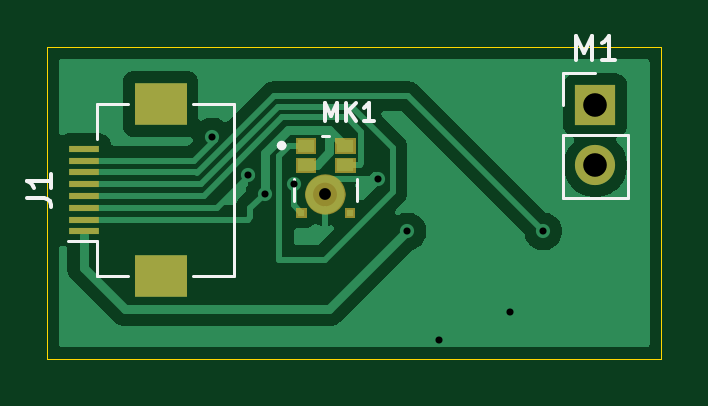
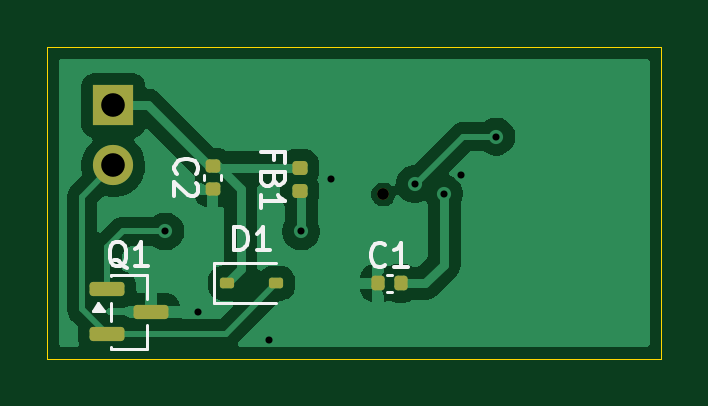
Circuit board: 11 layer files. Board 26.0 x 13.2 mm.
- bottom_copper: PCB3-R-B_Cu.gbr (25844 bytes)
- bottom_mask: PCB3-R-B_Mask.gbr (2103 bytes)
- paste: PCB3-R-B_Paste.gbr (1907 bytes)
- bottom_silk: PCB3-R-B_Silkscreen.gbr (7165 bytes)
- outline: PCB3-R-Edge_Cuts.gbr (606 bytes)
- top_copper: PCB3-R-F_Cu.gbr (24142 bytes)
- top_mask: PCB3-R-F_Mask.gbr (2785 bytes)
- paste: PCB3-R-F_Paste.gbr (15276 bytes)
- top_silk: PCB3-R-F_Silkscreen.gbr (3137 bytes)
- drill: PCB3-R-NPTH.drl (345 bytes)
- drill: PCB3-R-PTH.drl (526 bytes)

=== bottom_copper: PCB3-R-B_Cu.gbr (25844 bytes, source omitted) ===
=== bottom_mask: PCB3-R-B_Mask.gbr (2103 bytes, source withheld) ===
=== paste: PCB3-R-B_Paste.gbr (1907 bytes, source withheld) ===
=== bottom_silk: PCB3-R-B_Silkscreen.gbr (7165 bytes, source omitted) ===
=== outline: PCB3-R-Edge_Cuts.gbr ===
%TF.GenerationSoftware,KiCad,Pcbnew,10.0.1*%
%TF.CreationDate,2026-05-01T00:09:41-07:00*%
%TF.ProjectId,PCB3-R,50434233-2d52-42e6-9b69-6361645f7063,rev?*%
%TF.SameCoordinates,Original*%
%TF.FileFunction,Profile,NP*%
%FSLAX46Y46*%
G04 Gerber Fmt 4.6, Leading zero omitted, Abs format (unit mm)*
G04 Created by KiCad (PCBNEW 10.0.1) date 2026-05-01 00:09:41*
%MOMM*%
%LPD*%
G01*
G04 APERTURE LIST*
%TA.AperFunction,Profile*%
%ADD10C,0.050000*%
%TD*%
G04 APERTURE END LIST*
D10*
X146600000Y-76200000D02*
X172600000Y-76200000D01*
X172600000Y-89400000D01*
X146600000Y-89400000D01*
X146600000Y-76200000D01*
M02*

=== top_copper: PCB3-R-F_Cu.gbr (24142 bytes, source omitted) ===
=== top_mask: PCB3-R-F_Mask.gbr ===
%TF.GenerationSoftware,KiCad,Pcbnew,10.0.1*%
%TF.CreationDate,2026-05-01T00:09:41-07:00*%
%TF.ProjectId,PCB3-R,50434233-2d52-42e6-9b69-6361645f7063,rev?*%
%TF.SameCoordinates,Original*%
%TF.FileFunction,Soldermask,Top*%
%TF.FilePolarity,Negative*%
%FSLAX46Y46*%
G04 Gerber Fmt 4.6, Leading zero omitted, Abs format (unit mm)*
G04 Created by KiCad (PCBNEW 10.0.1) date 2026-05-01 00:09:41*
%MOMM*%
%LPD*%
G01*
G04 APERTURE LIST*
%ADD10C,0.862500*%
%ADD11C,0.010000*%
%ADD12R,1.300000X0.300000*%
%ADD13R,2.200000X1.800000*%
%ADD14R,1.700000X1.700000*%
%ADD15C,1.700000*%
%ADD16C,0.500000*%
G04 APERTURE END LIST*
%TO.C,MK1*%
D10*
X158806250Y-82435000D02*
G75*
G02*
X157943750Y-82435000I-431250J0D01*
G01*
X157943750Y-82435000D02*
G75*
G02*
X158806250Y-82435000I431250J0D01*
G01*
D11*
X157950000Y-80674000D02*
X157125000Y-80674000D01*
X157125000Y-80052000D01*
X157950000Y-80052000D01*
X157950000Y-80674000D01*
G36*
X157950000Y-80674000D02*
G01*
X157125000Y-80674000D01*
X157125000Y-80052000D01*
X157950000Y-80052000D01*
X157950000Y-80674000D01*
G37*
X157950000Y-81494000D02*
X157125000Y-81494000D01*
X157125000Y-80872000D01*
X157950000Y-80872000D01*
X157950000Y-81494000D01*
G36*
X157950000Y-81494000D02*
G01*
X157125000Y-81494000D01*
X157125000Y-80872000D01*
X157950000Y-80872000D01*
X157950000Y-81494000D01*
G37*
X157550000Y-83400000D02*
X157150000Y-83400000D01*
X157150000Y-83000000D01*
X157550000Y-83000000D01*
X157550000Y-83400000D01*
G36*
X157550000Y-83400000D02*
G01*
X157150000Y-83400000D01*
X157150000Y-83000000D01*
X157550000Y-83000000D01*
X157550000Y-83400000D01*
G37*
X159625000Y-80674000D02*
X158800000Y-80674000D01*
X158800000Y-80052000D01*
X159625000Y-80052000D01*
X159625000Y-80674000D01*
G36*
X159625000Y-80674000D02*
G01*
X158800000Y-80674000D01*
X158800000Y-80052000D01*
X159625000Y-80052000D01*
X159625000Y-80674000D01*
G37*
X159625000Y-81494000D02*
X158800000Y-81494000D01*
X158800000Y-80872000D01*
X159625000Y-80872000D01*
X159625000Y-81494000D01*
G36*
X159625000Y-81494000D02*
G01*
X158800000Y-81494000D01*
X158800000Y-80872000D01*
X159625000Y-80872000D01*
X159625000Y-81494000D01*
G37*
X159600000Y-83400000D02*
X159200000Y-83400000D01*
X159200000Y-83000000D01*
X159600000Y-83000000D01*
X159600000Y-83400000D01*
G36*
X159600000Y-83400000D02*
G01*
X159200000Y-83400000D01*
X159200000Y-83000000D01*
X159600000Y-83000000D01*
X159600000Y-83400000D01*
G37*
%TD*%
D12*
%TO.C,J1*%
X148150000Y-84000000D03*
X148150000Y-83500000D03*
X148150000Y-83000000D03*
X148150000Y-82500000D03*
X148150000Y-82000000D03*
X148150000Y-81500000D03*
X148150000Y-81000000D03*
X148150000Y-80500000D03*
D13*
X151400000Y-85900000D03*
X151400000Y-78600000D03*
%TD*%
D14*
%TO.C,M1*%
X169800000Y-78660000D03*
D15*
X169800000Y-81200000D03*
%TD*%
D16*
%TO.C,MK1*%
X158375000Y-82435000D03*
%TD*%
M02*

=== paste: PCB3-R-F_Paste.gbr (15276 bytes, source omitted) ===
=== top_silk: PCB3-R-F_Silkscreen.gbr ===
%TF.GenerationSoftware,KiCad,Pcbnew,10.0.1*%
%TF.CreationDate,2026-05-01T00:09:41-07:00*%
%TF.ProjectId,PCB3-R,50434233-2d52-42e6-9b69-6361645f7063,rev?*%
%TF.SameCoordinates,Original*%
%TF.FileFunction,Legend,Top*%
%TF.FilePolarity,Positive*%
%FSLAX46Y46*%
G04 Gerber Fmt 4.6, Leading zero omitted, Abs format (unit mm)*
G04 Created by KiCad (PCBNEW 10.0.1) date 2026-05-01 00:09:41*
%MOMM*%
%LPD*%
G01*
G04 APERTURE LIST*
%ADD10C,0.150000*%
%ADD11C,0.120000*%
%ADD12C,0.127000*%
%ADD13C,0.200000*%
G04 APERTURE END LIST*
D10*
X145754819Y-82583333D02*
X146469104Y-82583333D01*
X146469104Y-82583333D02*
X146611961Y-82630952D01*
X146611961Y-82630952D02*
X146707200Y-82726190D01*
X146707200Y-82726190D02*
X146754819Y-82869047D01*
X146754819Y-82869047D02*
X146754819Y-82964285D01*
X146754819Y-81583333D02*
X146754819Y-82154761D01*
X146754819Y-81869047D02*
X145754819Y-81869047D01*
X145754819Y-81869047D02*
X145897676Y-81964285D01*
X145897676Y-81964285D02*
X145992914Y-82059523D01*
X145992914Y-82059523D02*
X146040533Y-82154761D01*
X168990476Y-76734819D02*
X168990476Y-75734819D01*
X168990476Y-75734819D02*
X169323809Y-76449104D01*
X169323809Y-76449104D02*
X169657142Y-75734819D01*
X169657142Y-75734819D02*
X169657142Y-76734819D01*
X170657142Y-76734819D02*
X170085714Y-76734819D01*
X170371428Y-76734819D02*
X170371428Y-75734819D01*
X170371428Y-75734819D02*
X170276190Y-75877676D01*
X170276190Y-75877676D02*
X170180952Y-75972914D01*
X170180952Y-75972914D02*
X170085714Y-76020533D01*
X158343878Y-79331467D02*
X158343878Y-78544065D01*
X158343878Y-78544065D02*
X158606346Y-79106495D01*
X158606346Y-79106495D02*
X158868813Y-78544065D01*
X158868813Y-78544065D02*
X158868813Y-79331467D01*
X159243766Y-79331467D02*
X159243766Y-78544065D01*
X159693710Y-79331467D02*
X159356252Y-78881523D01*
X159693710Y-78544065D02*
X159243766Y-78994009D01*
X160443617Y-79331467D02*
X159993673Y-79331467D01*
X160218645Y-79331467D02*
X160218645Y-78544065D01*
X160218645Y-78544065D02*
X160143654Y-78656551D01*
X160143654Y-78656551D02*
X160068664Y-78731542D01*
X160068664Y-78731542D02*
X159993673Y-78769037D01*
%TO.C,J1*%
D11*
X148700000Y-85900000D02*
X150040000Y-85900000D01*
X152760000Y-85900000D02*
X154500000Y-85900000D01*
X154500000Y-85900000D02*
X154500000Y-78600000D01*
X148700000Y-84410000D02*
X148700000Y-85900000D01*
X148700000Y-84410000D02*
X147500000Y-84410000D01*
X148700000Y-80090000D02*
X148700000Y-78600000D01*
X148700000Y-78600000D02*
X150040000Y-78600000D01*
X154500000Y-78600000D02*
X152760000Y-78600000D01*
%TO.C,M1*%
X168420000Y-77280000D02*
X169800000Y-77280000D01*
X168420000Y-78660000D02*
X168420000Y-77280000D01*
X168420000Y-79930000D02*
X168420000Y-82580000D01*
X168420000Y-79930000D02*
X171180000Y-79930000D01*
X168420000Y-82580000D02*
X171180000Y-82580000D01*
X171180000Y-79930000D02*
X171180000Y-82580000D01*
%TO.C,MK1*%
D12*
X157050000Y-81760000D02*
X157050000Y-82730000D01*
X158215000Y-79975000D02*
X158535000Y-79975000D01*
X159700000Y-81760000D02*
X159700000Y-82730000D01*
D13*
X156625000Y-80363000D02*
G75*
G02*
X156425000Y-80363000I-100000J0D01*
G01*
X156425000Y-80363000D02*
G75*
G02*
X156625000Y-80363000I100000J0D01*
G01*
%TD*%
M02*

=== drill: PCB3-R-NPTH.drl ===
M48
; DRILL file KiCad 10.0.1 date 2026-05-01T00:09:46
; FORMAT={-:-/ absolute / metric / decimal}
; #@! TF.CreationDate,2026-05-01T00:09:46-07:00
; #@! TF.GenerationSoftware,Kicad,Pcbnew,10.0.1
; #@! TF.FileFunction,NonPlated,1,2,NPTH
FMAT,2
METRIC
; #@! TA.AperFunction,NonPlated,NPTH,ComponentDrill
T1C0.500
%
G90
G05
T1
X158.375Y-82.435
M30

=== drill: PCB3-R-PTH.drl ===
M48
; DRILL file KiCad 10.0.1 date 2026-05-01T00:09:46
; FORMAT={-:-/ absolute / metric / decimal}
; #@! TF.CreationDate,2026-05-01T00:09:46-07:00
; #@! TF.GenerationSoftware,Kicad,Pcbnew,10.0.1
; #@! TF.FileFunction,Plated,1,2,PTH
FMAT,2
METRIC
; #@! TA.AperFunction,Plated,PTH,ViaDrill
T1C0.300
; #@! TA.AperFunction,Plated,PTH,ComponentDrill
T2C1.000
%
G90
G05
T1
X153.586Y-79.986
X155.1Y-81.6
X155.8Y-82.4
X157.051Y-82.0
X160.6Y-81.8
X161.851Y-84.0
X163.2Y-88.6
X166.2Y-87.4
X167.6Y-84.0
T2
X169.8Y-78.66
X169.8Y-81.2
M30
